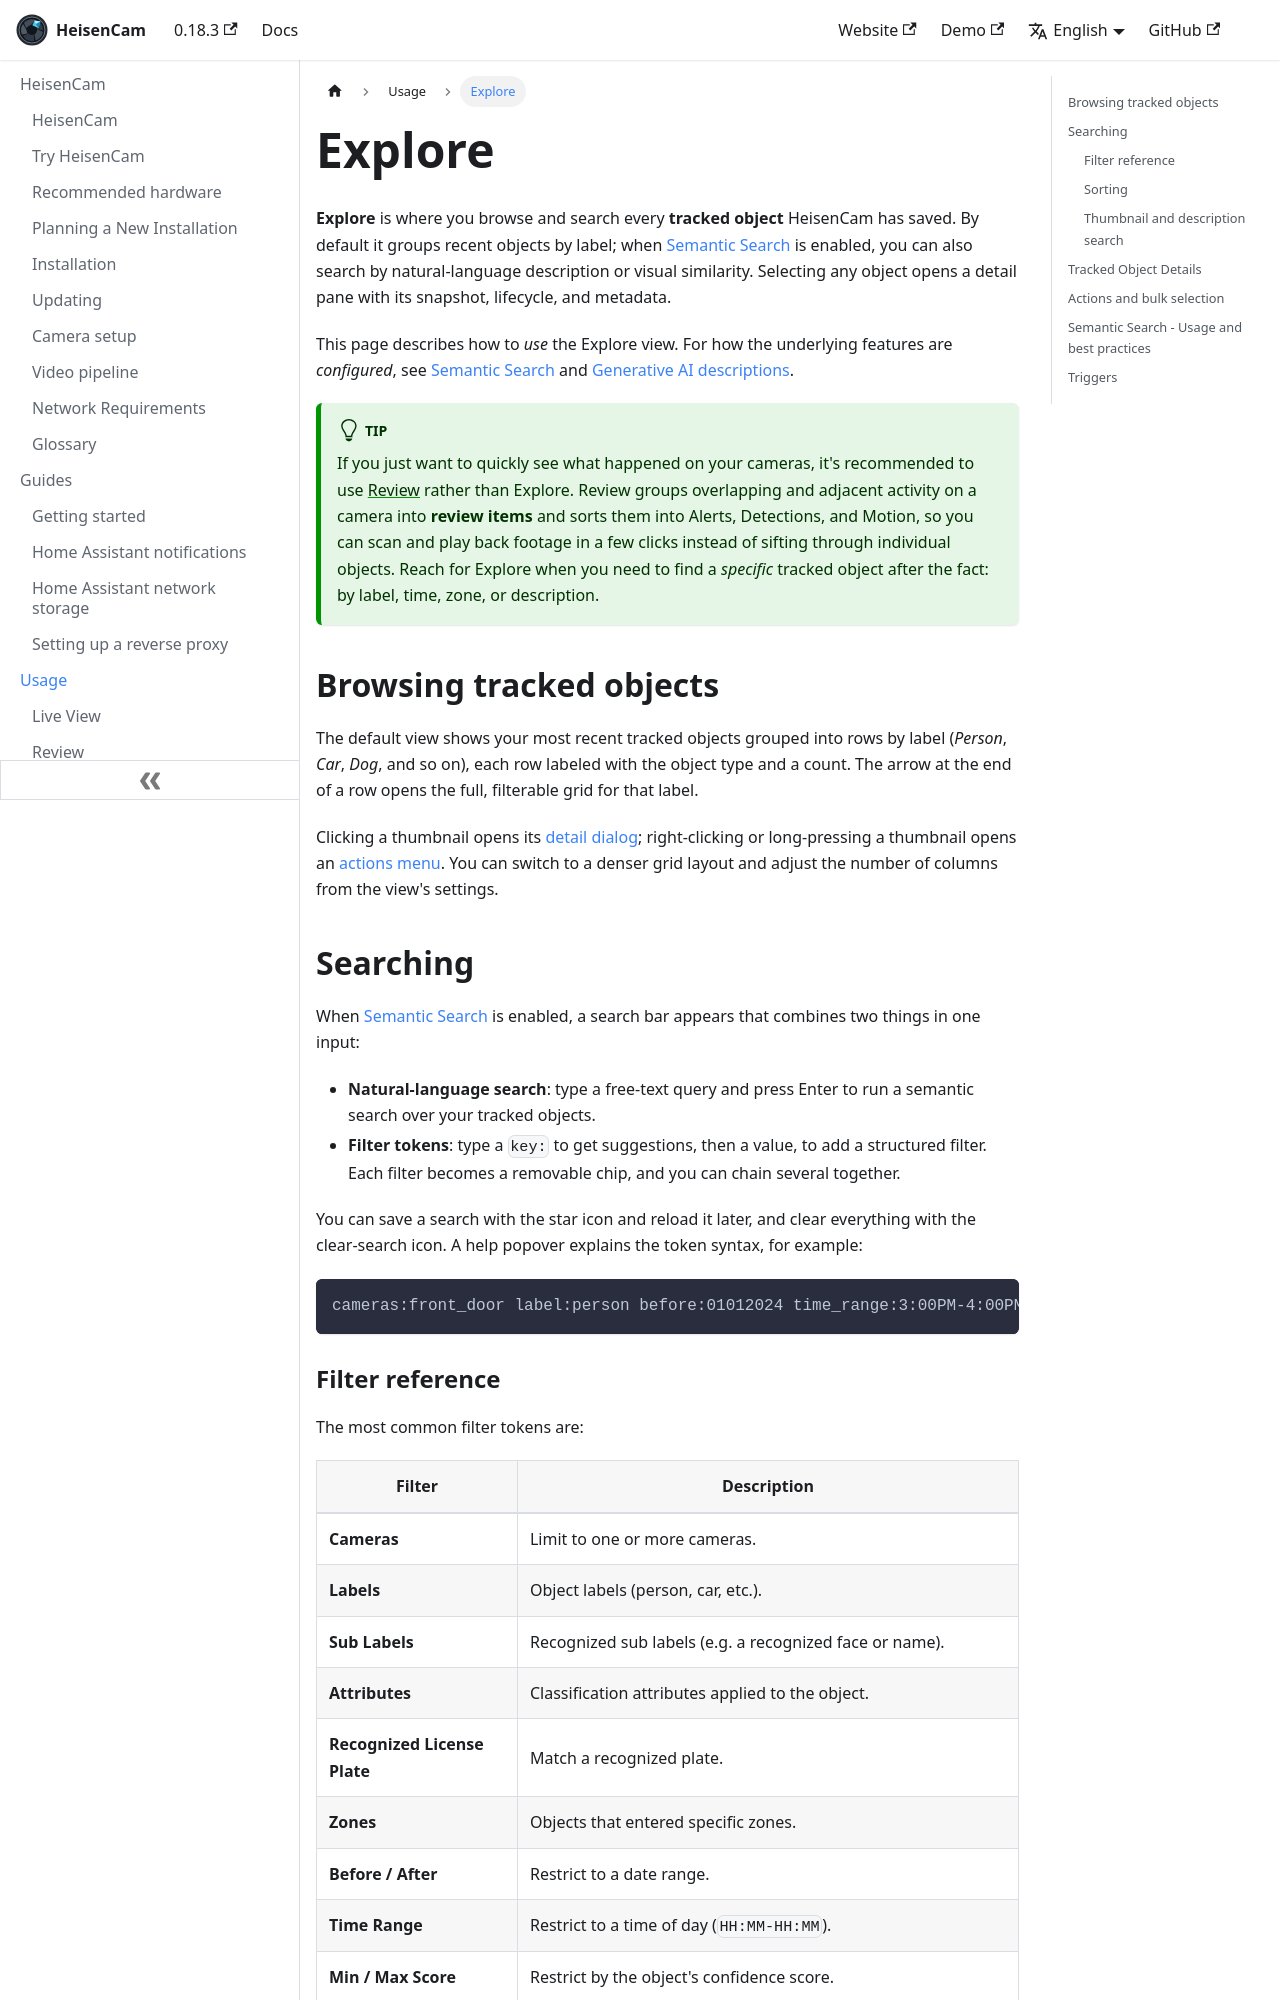

repository: kzkvv/heisencam · page: docs/usage/explore/index.html · generator: docusaurus

---
id: explore
title: Explore
---

import NavPath from "@site/src/components/NavPath";

**Explore** is where you browse and search every **tracked object** HeisenCam has saved. By default it groups recent objects by label; when [Semantic Search](/configuration/semantic_search) is enabled, you can also search by natural-language description or visual similarity. Selecting any object opens a detail pane with its snapshot, lifecycle, and metadata.

This page describes how to _use_ the Explore view. For how the underlying features are _configured_, see [Semantic Search](/configuration/semantic_search) and [Generative AI descriptions](/configuration/genai/genai_objects).

:::tip

If you just want to quickly see what happened on your cameras, it's recommended to use [Review](/usage/review) rather than Explore. Review groups overlapping and adjacent activity on a camera into **review items** and sorts them into Alerts, Detections, and Motion, so you can scan and play back footage in a few clicks instead of sifting through individual objects. Reach for Explore when you need to find a _specific_ tracked object after the fact: by label, time, zone, or description.

:::

## Browsing tracked objects

The default view shows your most recent tracked objects grouped into rows by label (_Person_, _Car_, _Dog_, and so on), each row labeled with the object type and a count. The arrow at the end of a row opens the full, filterable grid for that label.

Clicking a thumbnail opens its [detail dialog](#tracked-object-details); right-clicking or long-pressing a thumbnail opens an [actions menu](#actions-and-bulk-selection). You can switch to a denser grid layout and adjust the number of columns from the view's settings.

## Searching

When [Semantic Search](/configuration/semantic_search) is enabled, a search bar appears that combines two things in one input:

- **Natural-language search**: type a free-text query and press Enter to run a semantic search over your tracked objects.
- **Filter tokens**: type a `key:` to get suggestions, then a value, to add a structured filter. Each filter becomes a removable chip, and you can chain several together.

You can save a search with the star icon and reload it later, and clear everything with the clear-search icon. A help popover explains the token syntax, for example:

```
cameras:front_door label:person before:01012024 time_range:3:00PM-4:00PM
```
